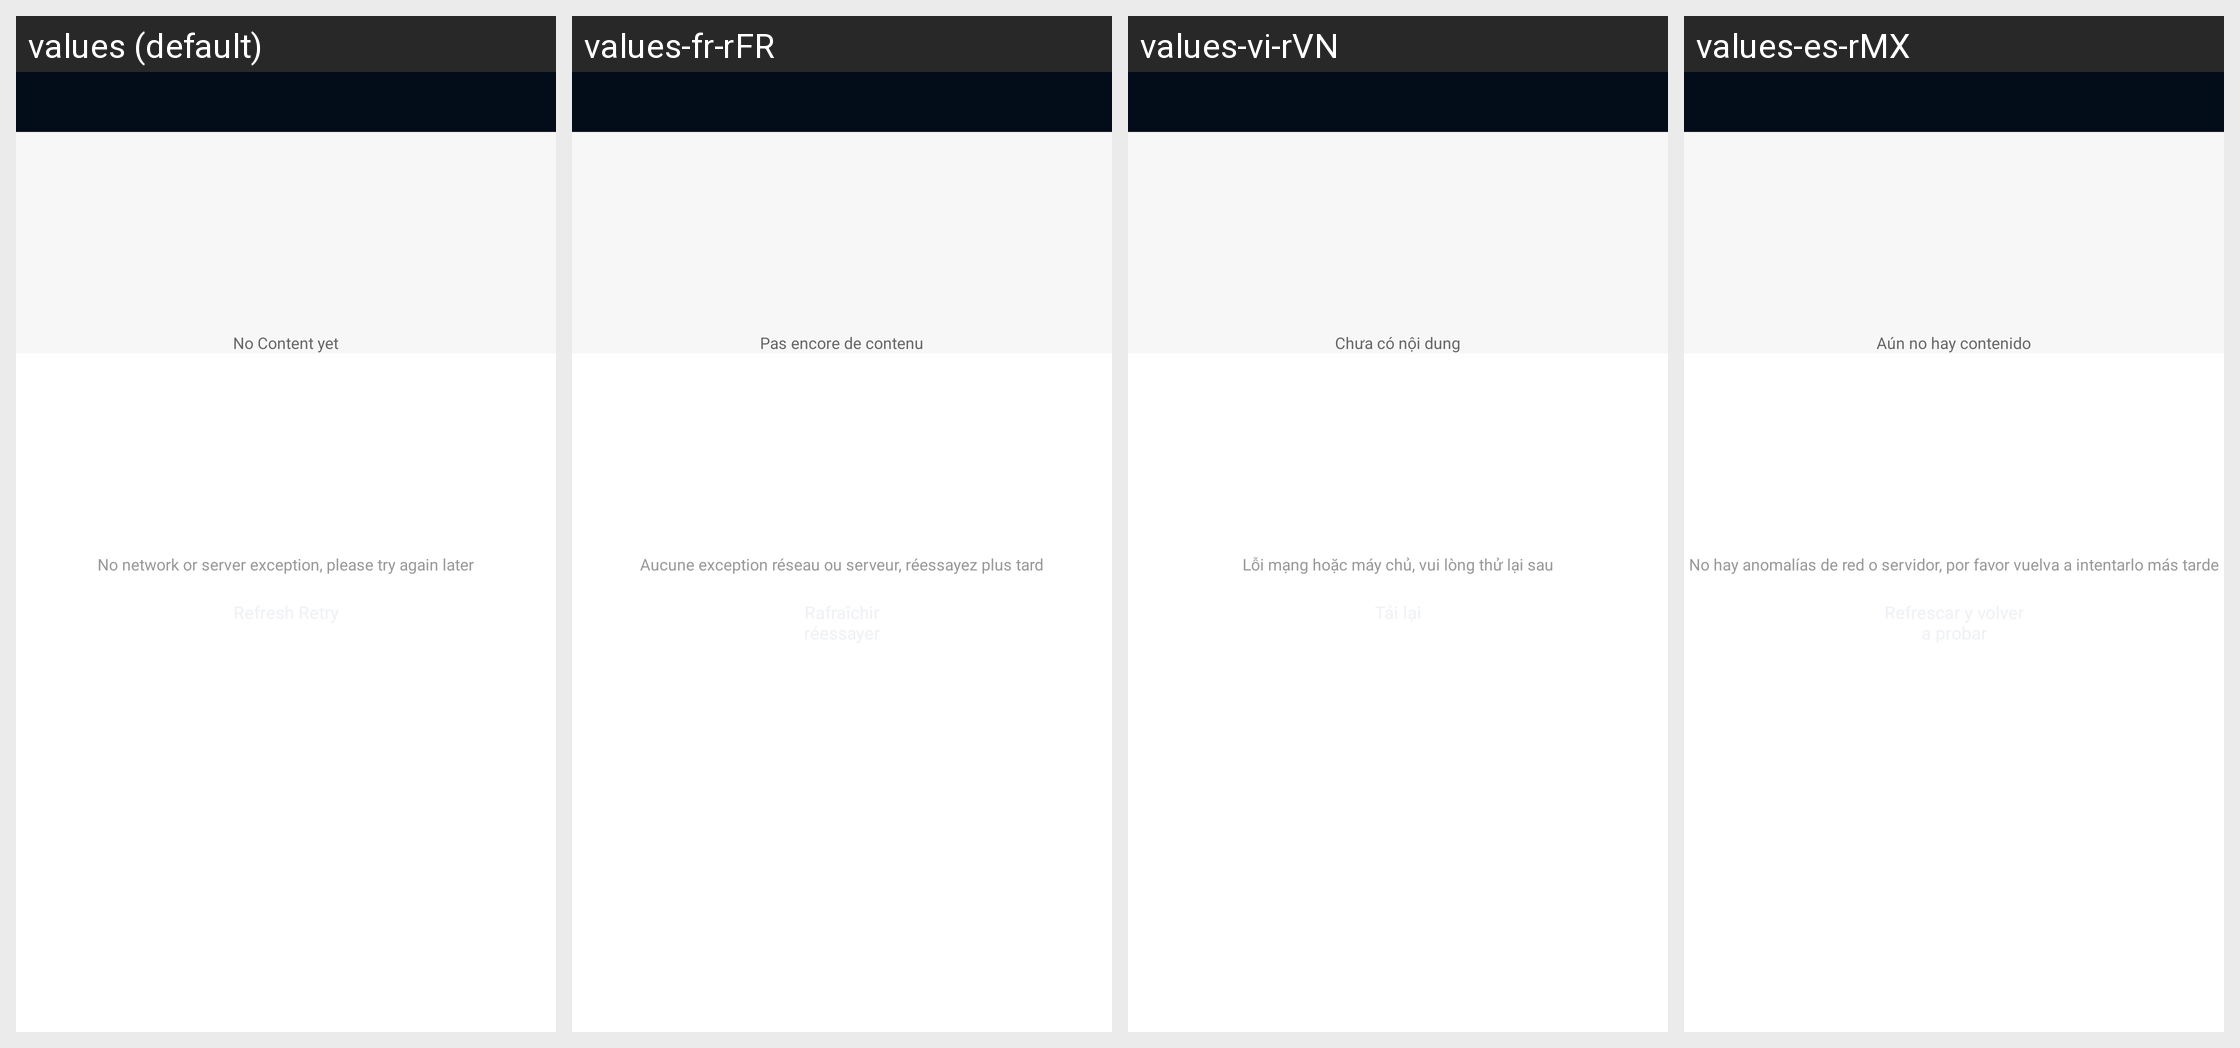

For this localized Android screen grid, give each drawn string resource with its value in every locale shown.
Android screen res/layout/activity_feedback_record.xml rendered under 4 locales, left to right: values (default), values-fr-rFR, values-vi-rVN, values-es-rMX. Device: Nexus 5 (rendered at 1080×1920; each locale shown at half size, 540×960, under a caption strip naming it); theme BrowserTheme.
Other locales in the repository, not shown: values-af, values-am, values-ar, values-ar-rAR, values-as, values-az, values-be, values-bg, values-bn, values-bs, values-ca, values-cs, values-da, values-de, values-el, values-en, values-en-rAU, values-en-rGB, values-en-rUS, values-es, values-es-rES, values-es-rUS, values-et, values-eu, values-fa, values-fi, values-fr, values-fr-rCA, values-gl, values-gu, values-hi, values-hi-rIN, values-hr, values-hu, values-hy, values-id, values-in, values-in-rID, values-is, values-it, values-it-rIT, values-iw, values-ja, values-ka, values-kk, values-km, values-kn, values-ko, values-ky, values-lo, values-lt, values-lv, values-mk, values-ml, values-ml-rIN, values-mn, values-mr, values-ms, values-my, values-nb, values-ne, values-nl, values-or, values-pa, values-pl, values-pt, values-pt-rBR, values-pt-rPT, values-ro, values-ru, values-ru-rRU, values-si, values-sk, values-sl, values-sq, values-sr, values-sv, values-sw, values-ta, values-ta-rIN, values-te, values-te-rIN, values-th, values-th-rTH, values-tl, values-tr, values-uk, values-ur, values-uz, values-vi, values-zh, values-zh-rCN, values-zh-rHK, values-zh-rTW, values-zu.
Strings drawn on this screen, with the default value and each locale's value (text and hints the layout hard-codes, and strings that could not be matched under every locale, appear in the picture but are not listed):

text_empty
  values: No Content yet
  values-fr-rFR: Pas encore de contenu
  values-vi-rVN: Chưa có nội dung
  values-es-rMX: Aún no hay contenido

text_load_empty
  values: No network or server exception, please try again later
  values-fr-rFR: Aucune exception réseau ou serveur, réessayez plus tard
  values-vi-rVN: Lỗi mạng hoặc máy chủ, vui lòng thử lại sau
  values-es-rMX: No hay anomalías de red o servidor, por favor vuelva a intentarlo más tarde
